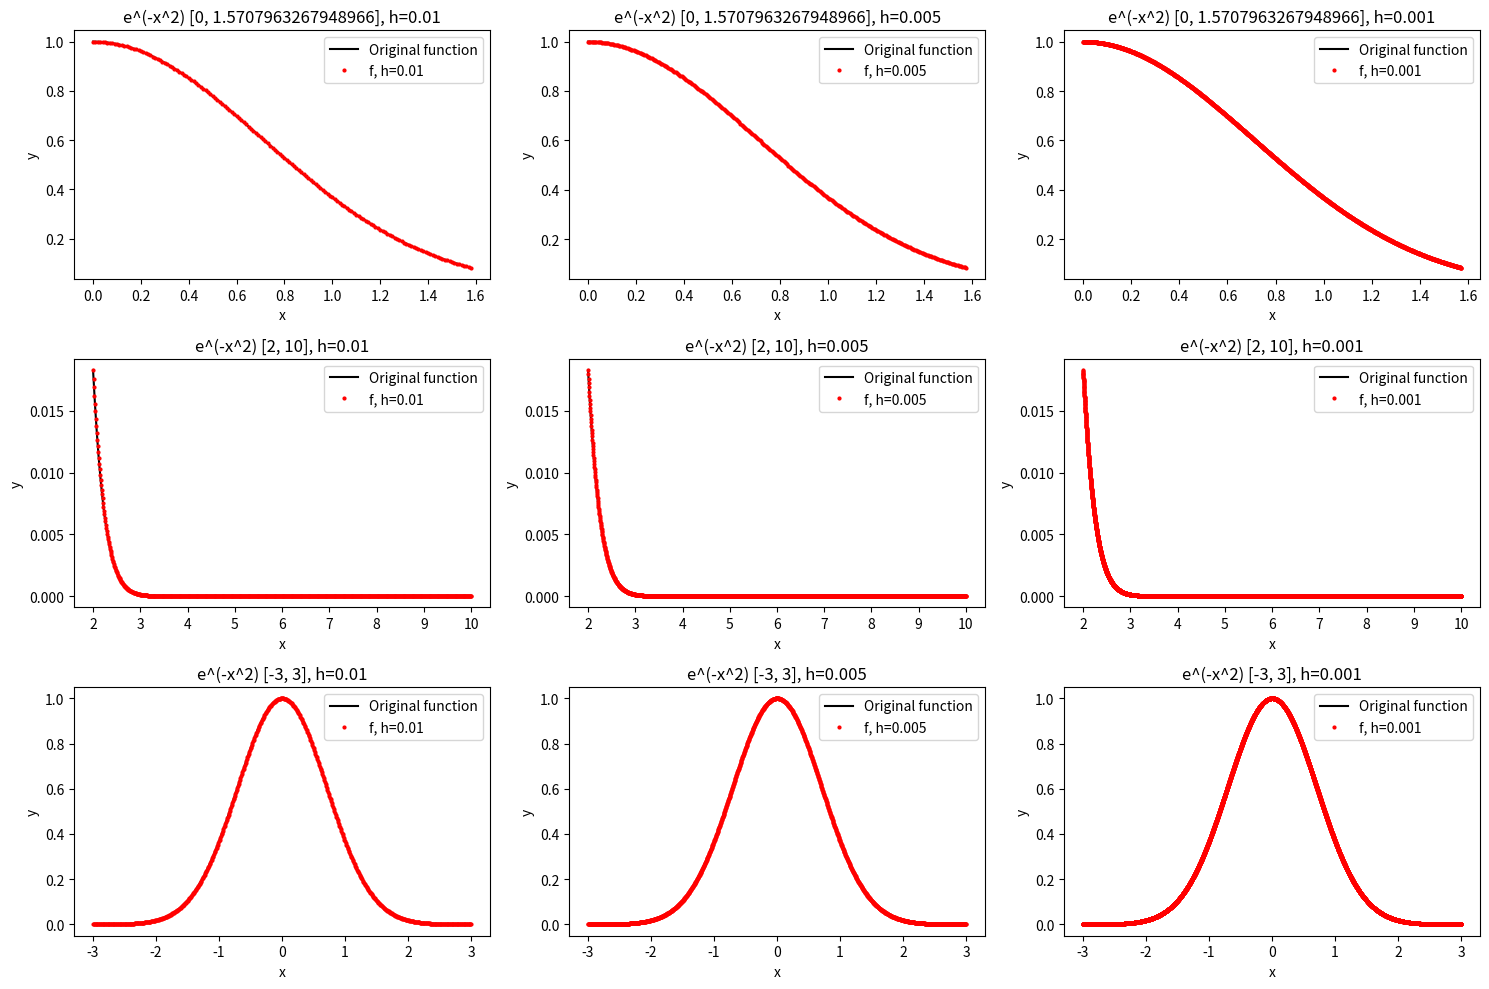
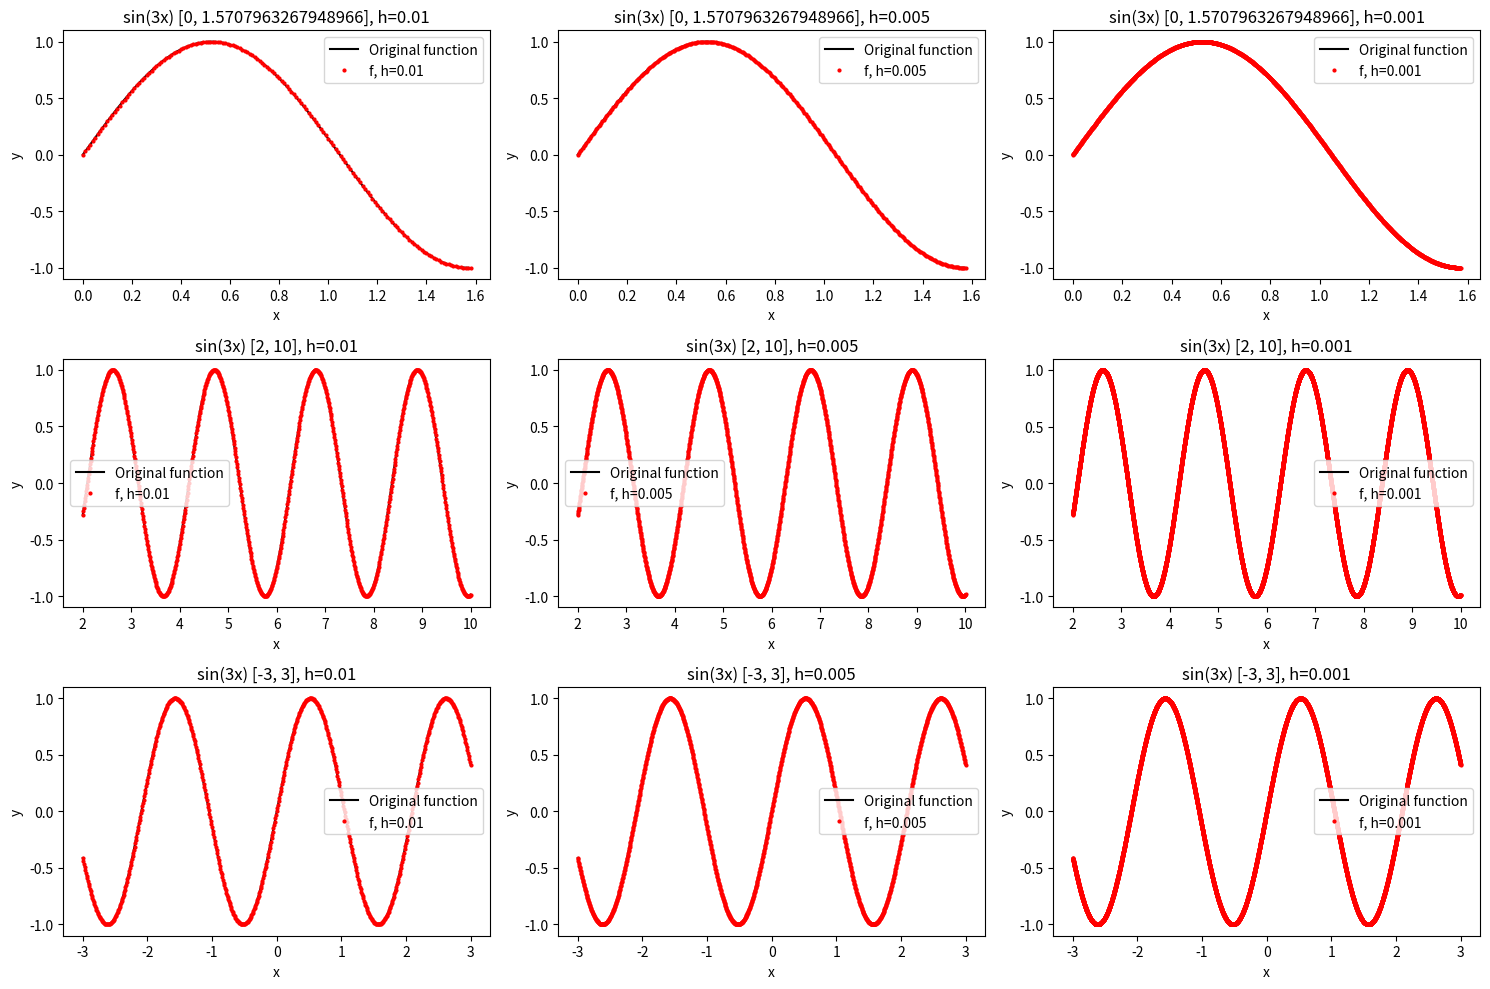
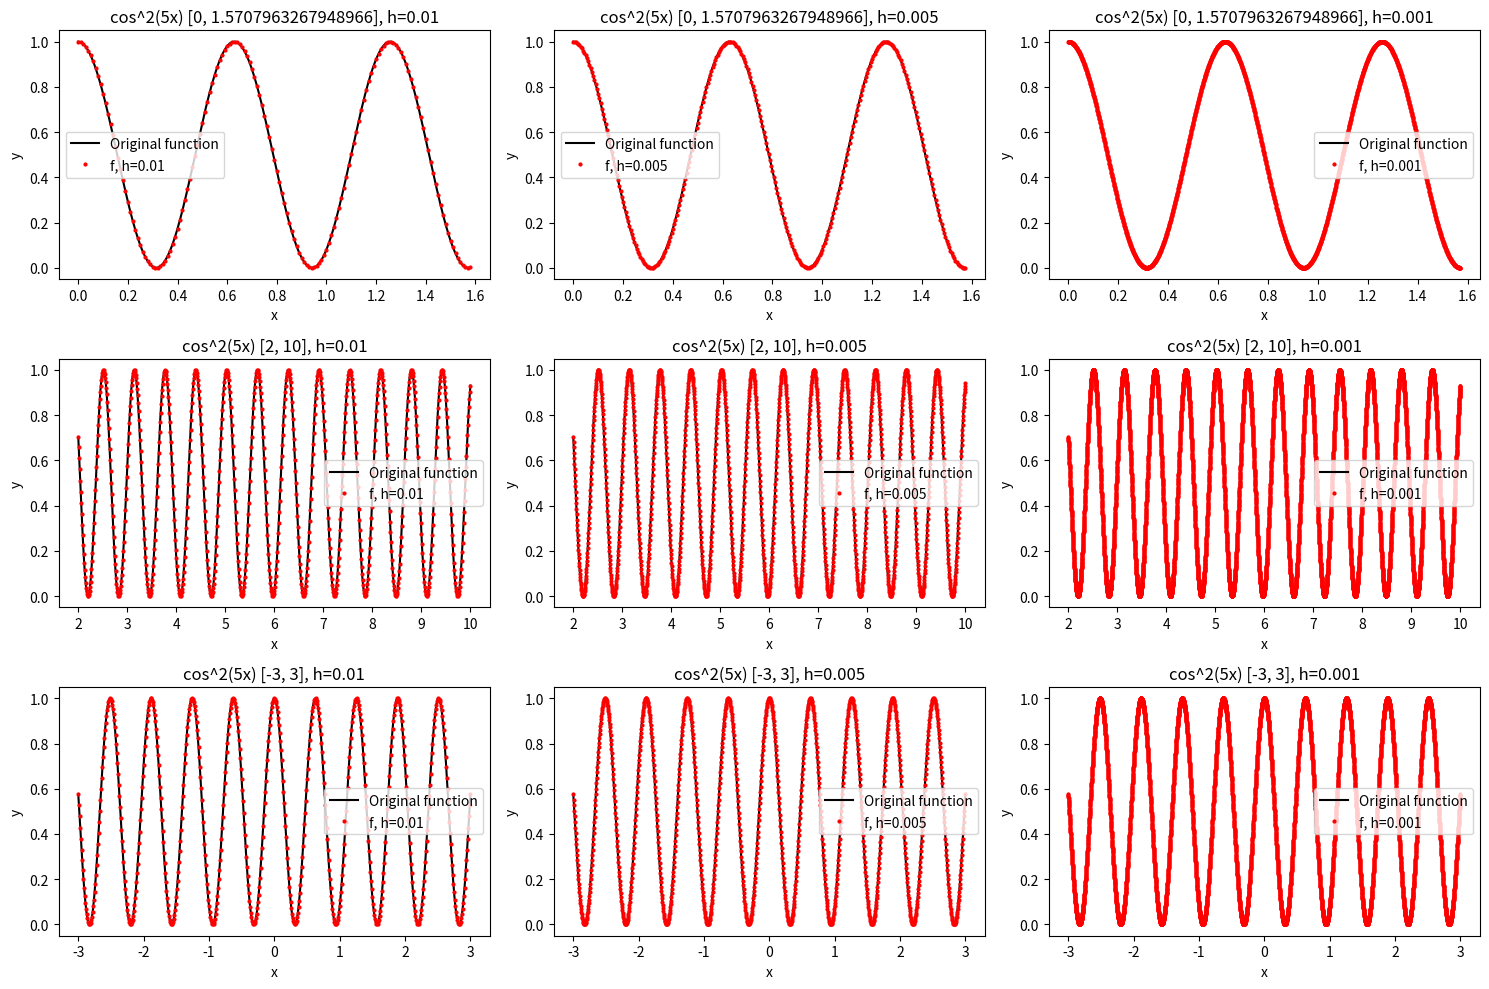
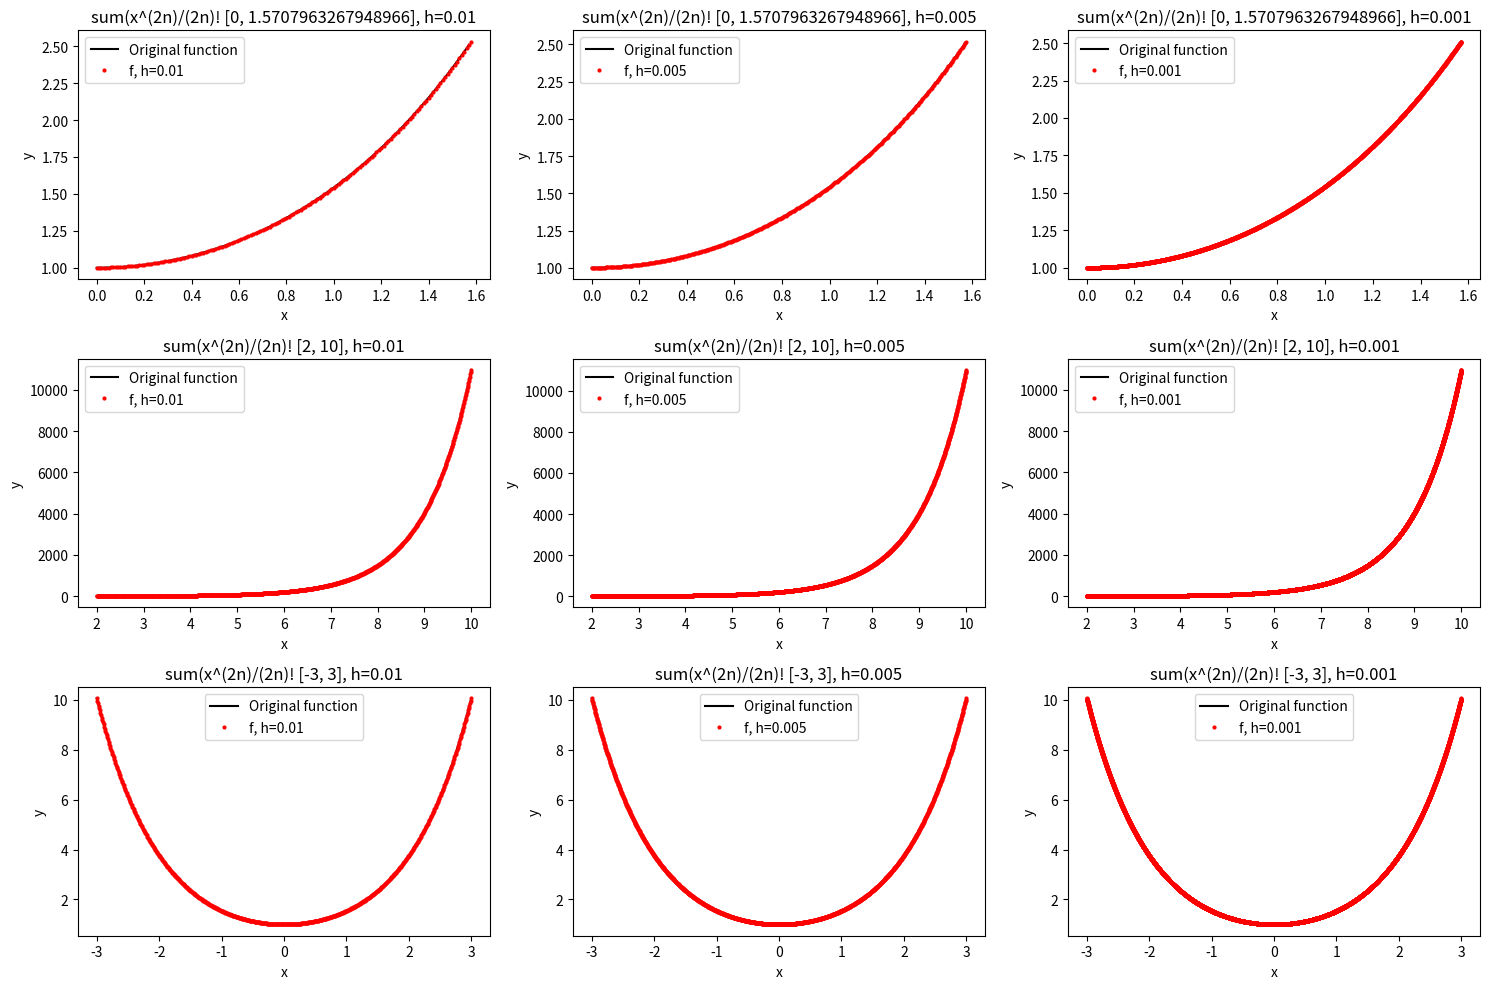

These charts were generated, in order, by the following Python code:
import math
import numpy as np
import matplotlib.pyplot as plt

intervals = [(0, np.pi / 2), (2, 10), (-3, 3)]
steps = [0.01, 0.005, 0.001]

functions = [
    lambda x: np.exp(-x ** 2),
    lambda x: np.sin(3 * x),
    lambda x: np.cos(5 * x) ** 2,
    lambda x: sum([(x ** (2 * n)) / math.factorial(2 * n) for n in range(10)])
]
function_names = ["e^(-x^2)", "sin(3x)", "cos^2(5x)", "sum(x^(2n)/(2n)!"]

for i, func in enumerate(functions):
    fig = plt.figure(figsize=(15, 10))

    for j, interval in enumerate(intervals):
        for k, h in enumerate(steps):
            ax = fig.add_subplot(3, 3, j * 3 + k + 1)

            x = np.arange(interval[0], interval[1] + h, h)
            y = func(x)

            x_orig = np.linspace(interval[0], interval[1], 1000)
            y_orig = func(x_orig)

            ax.plot(x_orig, y_orig, label="Original function", color="black")
            ax.plot(x, y, 'o', label=f"f, h={h}", markersize=2, color="red")

            ax.set_title(f"{function_names[i]} [{interval[0]}, {interval[1]}], h={h}")
            ax.set_xlabel("x")
            ax.set_ylabel("y")
            ax.legend()

    plt.tight_layout()
    plt.show()
